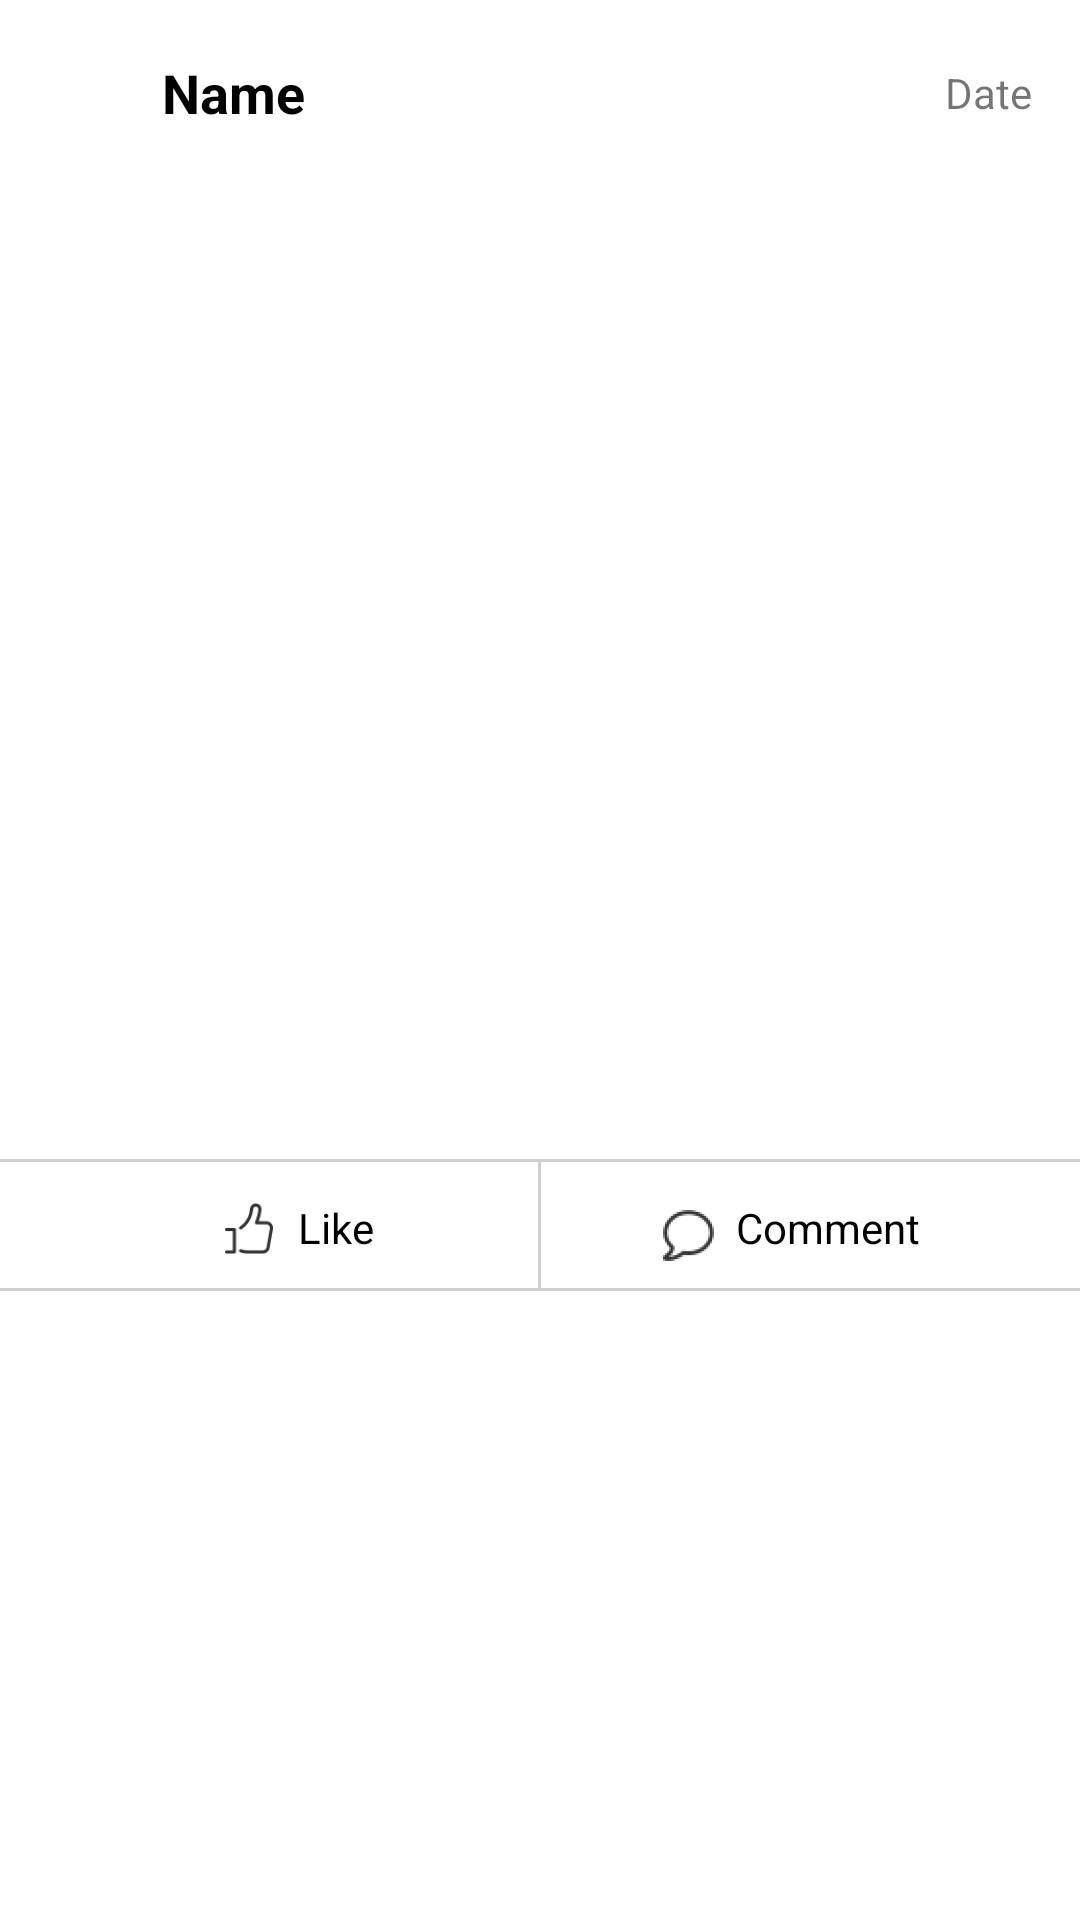

Layout XML and referenced resources for this Android screen:
<!-- AndroidManifest.xml: application theme Theme.BetterMe -->
<!-- res/layout/custom_diet_header_layout.xml -->
<?xml version="1.0" encoding="utf-8"?>
<LinearLayout xmlns:android="http://schemas.android.com/apk/res/android"
    xmlns:app="http://schemas.android.com/apk/res-auto"
    android:layout_width="match_parent"
    android:layout_height="wrap_content"
    android:orientation="vertical">

    <LinearLayout
        android:layout_width="match_parent"
        android:layout_height="wrap_content"
        android:gravity="center_vertical"
        android:orientation="horizontal"
        android:padding="16dp">

        <ImageView
            android:id="@+id/ivAvatar"
            android:layout_width="30dp"
            android:layout_height="30dp"
            android:src="@mipmap/ic_launcher" />

        <TextView
            android:id="@+id/tvName"
            android:layout_width="0dp"
            android:layout_height="wrap_content"
            android:layout_marginStart="8dp"
            android:layout_marginLeft="8dp"
            android:layout_marginEnd="4dp"
            android:layout_marginRight="4dp"
            android:layout_weight="1"
            android:text="Name"
            android:textColor="@color/black"
            android:textSize="18sp"
            android:textStyle="bold" />

        <TextView
            android:id="@+id/tvDate"
            android:layout_width="wrap_content"
            android:layout_height="wrap_content"
            android:text="Date" />
    </LinearLayout>


    <androidx.recyclerview.widget.RecyclerView
        android:id="@+id/recyclerView"
        android:layout_width="wrap_content"
        android:layout_height="@dimen/image_height"
        android:layout_gravity="center_horizontal"
        app:layoutManager="androidx.recyclerview.widget.LinearLayoutManager" />

    <LinearLayout
        android:layout_width="match_parent"
        android:layout_height="wrap_content"
        android:layout_margin="16dp"
        android:background="@drawable/rounded_bg_green"
        android:orientation="vertical"
        android:padding="16dp">

        <TextView
            android:id="@+id/tvTitle"
            android:layout_width="match_parent"
            android:layout_height="wrap_content"
            android:gravity="center"
            android:text="Diet Title"
            android:textColor="@color/white"
            android:textSize="18sp"
            android:textStyle="bold" />

        <LinearLayout
            android:layout_width="match_parent"
            android:layout_height="wrap_content"
            android:orientation="horizontal">

            <TextView
                android:id="@+id/tvKey"
                android:layout_width="0dp"
                android:layout_height="wrap_content"
                android:layout_marginTop="8dp"
                android:layout_weight="1"
                android:text="Diet Content"
                android:textColor="@color/white" />

            <TextView
                android:id="@+id/tvValue"
                android:layout_width="0dp"
                android:layout_height="wrap_content"
                android:layout_marginTop="8dp"
                android:layout_weight="1"
                android:gravity="end"
                android:text="Diet Content"
                android:textColor="@color/white" />

        </LinearLayout>

        <TextView
            android:id="@+id/tvContent"
            android:layout_width="match_parent"
            android:layout_height="wrap_content"
            android:layout_marginTop="8dp"
            android:ellipsize="end"
            android:gravity="center"
            android:text="Diet Content"
            android:textColor="@color/white" />
    </LinearLayout>

    <View
        android:layout_width="match_parent"
        android:layout_height="1dp"
        android:background="#30000000" />

    <LinearLayout
        android:layout_width="match_parent"
        android:layout_height="wrap_content"
        android:layout_marginStart="16dp"
        android:layout_marginLeft="16dp"
        android:layout_marginEnd="16dp"
        android:layout_marginRight="16dp"
        android:orientation="horizontal">

        <RelativeLayout
            android:layout_width="0dp"
            android:layout_height="wrap_content"
            android:layout_weight="1">

            <TextView
                android:id="@+id/tvLike"
                android:layout_width="wrap_content"
                android:layout_height="wrap_content"
                android:layout_centerInParent="true"
                android:drawablePadding="4dp"
                android:gravity="center"
                android:paddingStart="4dp"
                android:paddingTop="10dp"
                android:paddingEnd="4dp"
                android:paddingBottom="8dp"
                android:text="Like"
                android:textColor="@color/black"
                app:drawableStartCompat="@drawable/ic_like" />
        </RelativeLayout>

        <View
            android:layout_width="1dp"
            android:layout_height="match_parent"
            android:background="#30000000" />

        <RelativeLayout
            android:layout_width="0dp"
            android:layout_height="wrap_content"
            android:layout_weight="1">

            <TextView
                android:id="@+id/tvComment"
                android:layout_width="wrap_content"
                android:layout_height="wrap_content"
                android:layout_centerInParent="true"
                android:drawablePadding="4dp"
                android:paddingStart="4dp"
                android:paddingTop="10dp"
                android:paddingEnd="4dp"
                android:paddingBottom="8dp"
                android:text="Comment"
                android:textColor="@color/black"
                app:drawableLeftCompat="@drawable/ic_comment" />
        </RelativeLayout>
    </LinearLayout>

    <View
        android:layout_width="match_parent"
        android:layout_height="1dp"
        android:background="#30000000" />

</LinearLayout>
<!-- resources referenced by this layout -->
<resources>
  <color name="black">#FF000000</color>
  <color name="white">#FFFFFFFF</color>
  <dimen name="image_height">182dp</dimen>
  <!-- drawable ic_comment: png bitmap (drawable-hdpi, 554 bytes) -->
  <!-- drawable ic_like: png bitmap (drawable-hdpi, 530 bytes) -->
  <style name="Theme.BetterMe" parent="Theme.MaterialComponents.Light.NoActionBar">
          
          <item name="colorPrimary">@color/purple_500</item>
          <item name="colorPrimaryVariant">@color/purple_700</item>
          <item name="colorOnPrimary">@color/white</item>
          
          <item name="colorSecondary">@color/teal_200</item>
          <item name="colorSecondaryVariant">@color/teal_700</item>
          <item name="colorOnSecondary">@color/black</item>
          
          <item name="android:statusBarColor" tools:targetApi="l">?attr/colorPrimaryVariant</item>
          
      </style>
  <color name="purple_500">#FF6200EE</color>
  <color name="purple_700">#FF3700B3</color>
  <color name="teal_200">#FF03DAC5</color>
  <color name="teal_700">#FF018786</color>
</resources>
